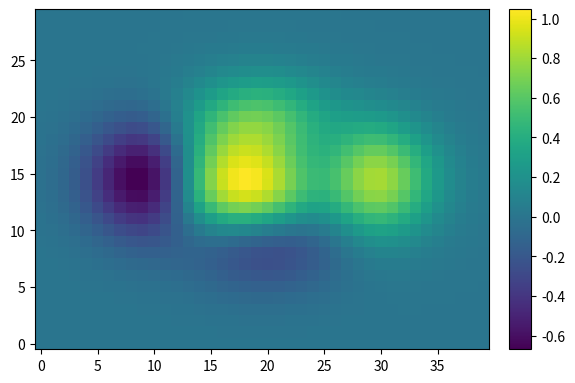

Write Python code to recreate this figure.
import numpy as np
import matplotlib.pyplot as plt
from mpl_toolkits.axes_grid1 import make_axes_locatable


def f(x, y):
    return (1 - x / 2 + x ** 5 + y ** 3) * np.exp(-x ** 2 - y ** 2)

n = 10
x = np.linspace(-3, 3, 4 * n)
y = np.linspace(-3, 3, 3 * n)
X, Y = np.meshgrid(x, y)
Z = f(X, Y)

fig, ax = plt.subplots()
im = plt.imshow(Z)
ax.invert_yaxis()

divider = make_axes_locatable(ax)
ax_cb = divider.append_axes('right', size="5%", pad=0.2)

fig.colorbar(im, cax=ax_cb)

plt.show()
